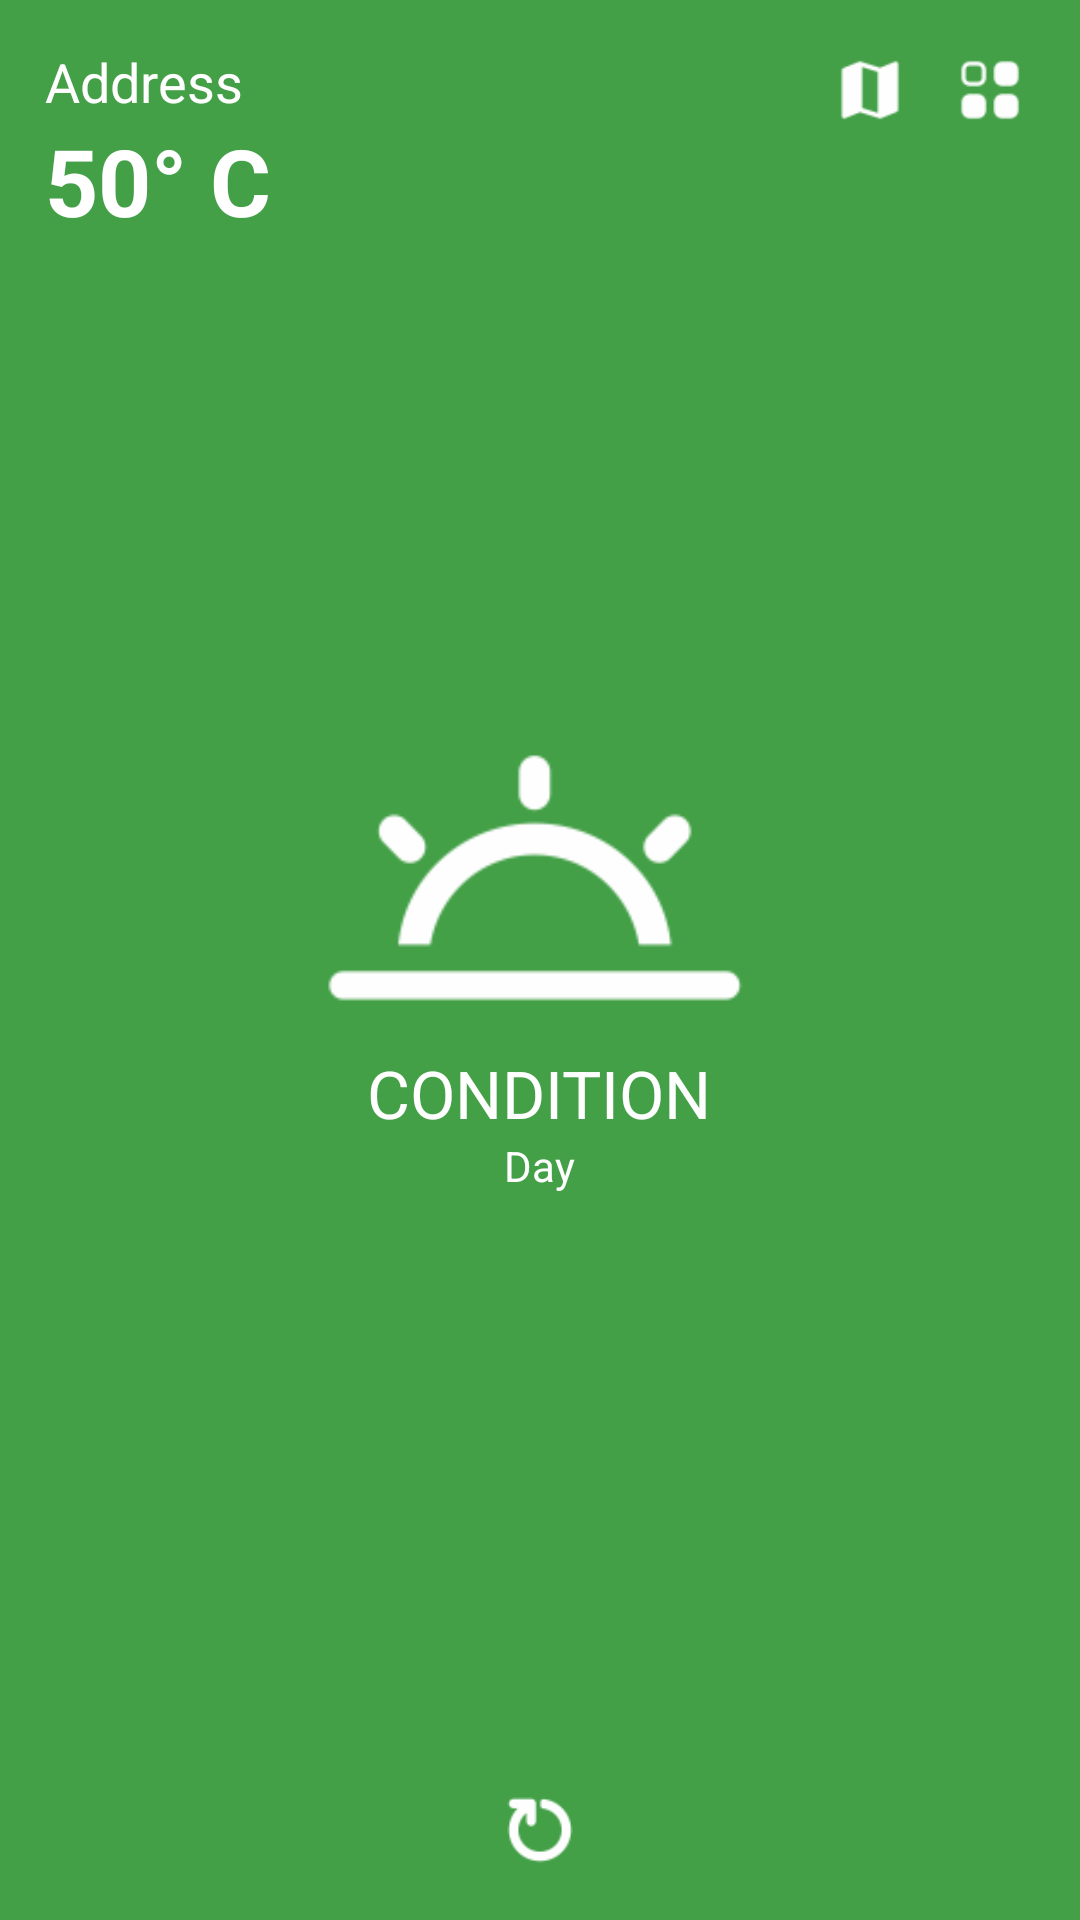

Here is an Android app screen rendered from its layout file. Give the layout XML and the strings, colors and styles it references.
<!-- AndroidManifest.xml: application theme AppTheme -->
<!-- res/layout/activity_main_style_4.xml -->
<LinearLayout xmlns:android="http://schemas.android.com/apk/res/android"
    xmlns:tools="http://schemas.android.com/tools"
    android:layout_width="match_parent"
    android:layout_height="match_parent"
    xmlns:ads="http://schemas.android.com/apk/res-auto"
    android:orientation="vertical"
    tools:context=".ActivityMain">

    <RelativeLayout
        android:id="@+id/lyt_bg"
        android:background="#43A047"
        android:padding="15dp"
        android:layout_width="match_parent"
        android:layout_height="0dp"
        android:layout_weight="1" >

        <LinearLayout
            android:layout_width="wrap_content"
            android:layout_height="wrap_content"
            android:layout_centerHorizontal="true"
            android:layout_centerVertical="true"
            android:gravity="center_horizontal"
            android:orientation="vertical" >

            <ImageView
                android:id="@+id/img_icon"
                android:layout_width="160dp"
                android:layout_height="110dp"
                android:background="@drawable/w_clear" />

            <LinearLayout
                android:layout_width="wrap_content"
                android:layout_height="wrap_content"
                android:gravity="center_horizontal"
                android:orientation="vertical" >

                <TextView
                    android:id="@+id/tv_desc"
                    android:layout_width="wrap_content"
                    android:layout_height="wrap_content"
                    android:text="CONDITION"
                    android:textAppearance="?android:attr/textAppearanceLarge"
                    android:textColor="@color/white" />

                <TextView
                    android:id="@+id/tv_day"
                    android:layout_width="wrap_content"
                    android:layout_height="wrap_content"
                    android:layout_marginBottom="2dp"
                    android:text="Day"
                    android:textColor="@color/white" />

            </LinearLayout>

        </LinearLayout>

        <LinearLayout
            android:layout_width="wrap_content"
            android:layout_height="wrap_content"
            android:layout_alignParentTop="true"
            android:layout_alignParentLeft="true"
            android:orientation="vertical" >

            <TextView
                android:id="@+id/tv_city"
                android:layout_width="wrap_content"
                android:layout_height="wrap_content"
                android:background="@drawable/layout_click"
                android:clickable="true"
                android:text="Address"
                android:textAppearance="?android:attr/textAppearanceMedium"
                android:textColor="@color/white" />

            <TextView
                android:id="@+id/tv_temp"
                android:layout_width="wrap_content"
                android:layout_height="wrap_content"
                android:clickable="true"
				android:textSize="15pt"
                android:textColor="@color/white"
                android:background="@drawable/layout_click"
                android:textStyle="bold"
                android:text="50° C" />

        </LinearLayout>

        <LinearLayout
            android:layout_width="wrap_content"
            android:layout_height="wrap_content"
            android:layout_alignParentRight="true"
            android:clickable="true"
            android:layout_alignParentTop="true"
            android:orientation="vertical" >
        </LinearLayout>

        <RelativeLayout
            android:layout_width="wrap_content"
            android:layout_height="wrap_content"
            android:layout_alignParentBottom="true"
            android:layout_centerHorizontal="true" >

            <Button
                android:id="@+id/bt_refresh"
                android:layout_width="30dp"
                android:layout_height="30dp"
                android:background="@drawable/ic_refresh"/>

            <ProgressBar
                android:id="@+id/progressbar"
                android:visibility="gone"
                android:layout_width="30dp"
                android:layout_height="30dp" />

        </RelativeLayout>

        <LinearLayout
            android:layout_width="wrap_content"
            android:layout_height="wrap_content"
            android:layout_alignParentRight="true"
            android:layout_alignParentTop="true"
            android:orientation="horizontal" >

            <Button
                android:id="@+id/bt_map"
                android:layout_width="30dp"
                android:layout_height="30dp"
                android:layout_marginRight="10dp"
                android:background="@drawable/ic_map" />

            <Button
                android:id="@+id/bt_theme"
                android:layout_width="30dp"
                android:layout_height="30dp"
                android:background="@drawable/ic_theme" />
        </LinearLayout>

    </RelativeLayout>

    <HorizontalScrollView
        android:id="@+id/scrollView1"
        android:layout_width="match_parent"
        android:visibility="gone"
        android:layout_height="wrap_content" >

        <LinearLayout
        	android:id="@+id/listview"
            android:layout_width="match_parent"
            android:layout_height="match_parent"
            android:orientation="horizontal" >
        </LinearLayout>
    </HorizontalScrollView>

    

</LinearLayout>
<!-- resources referenced by this layout -->
<resources>
  <color name="white">#ffffff</color>
  <!-- drawable ic_map: png bitmap (drawable-hdpi, 3298 bytes) -->
  <!-- drawable ic_refresh: png bitmap (drawable-hdpi, 3896 bytes) -->
  <!-- drawable ic_theme: png bitmap (drawable-hdpi, 3219 bytes) -->
  <!-- drawable w_clear: png bitmap (drawable-hdpi, 6080 bytes) -->
  <string name="banner_ad_unit_id"> ca-app-pub-3229106108267369/3462616730</string>
  <style name="AppTheme" parent="AppBaseTheme">
          <item name="android:spinnerItemStyle">@style/MooSpinnerItem</item>
      </style>
  <style name="AppBaseTheme" parent="android:Theme.Light">
          
      </style>
  <style name="MooSpinnerItem" parent="android:Widget.TextView.SpinnerItem">
          <item name="android:textAppearance">@style/MooTextAppearanceSpinnerItem</item>
      </style>
  <style name="MooTextAppearanceSpinnerItem" parent="android:TextAppearance.Widget.TextView.SpinnerItem">
          <item name="android:textColor">#FFFFFF</item>
      </style>
</resources>
